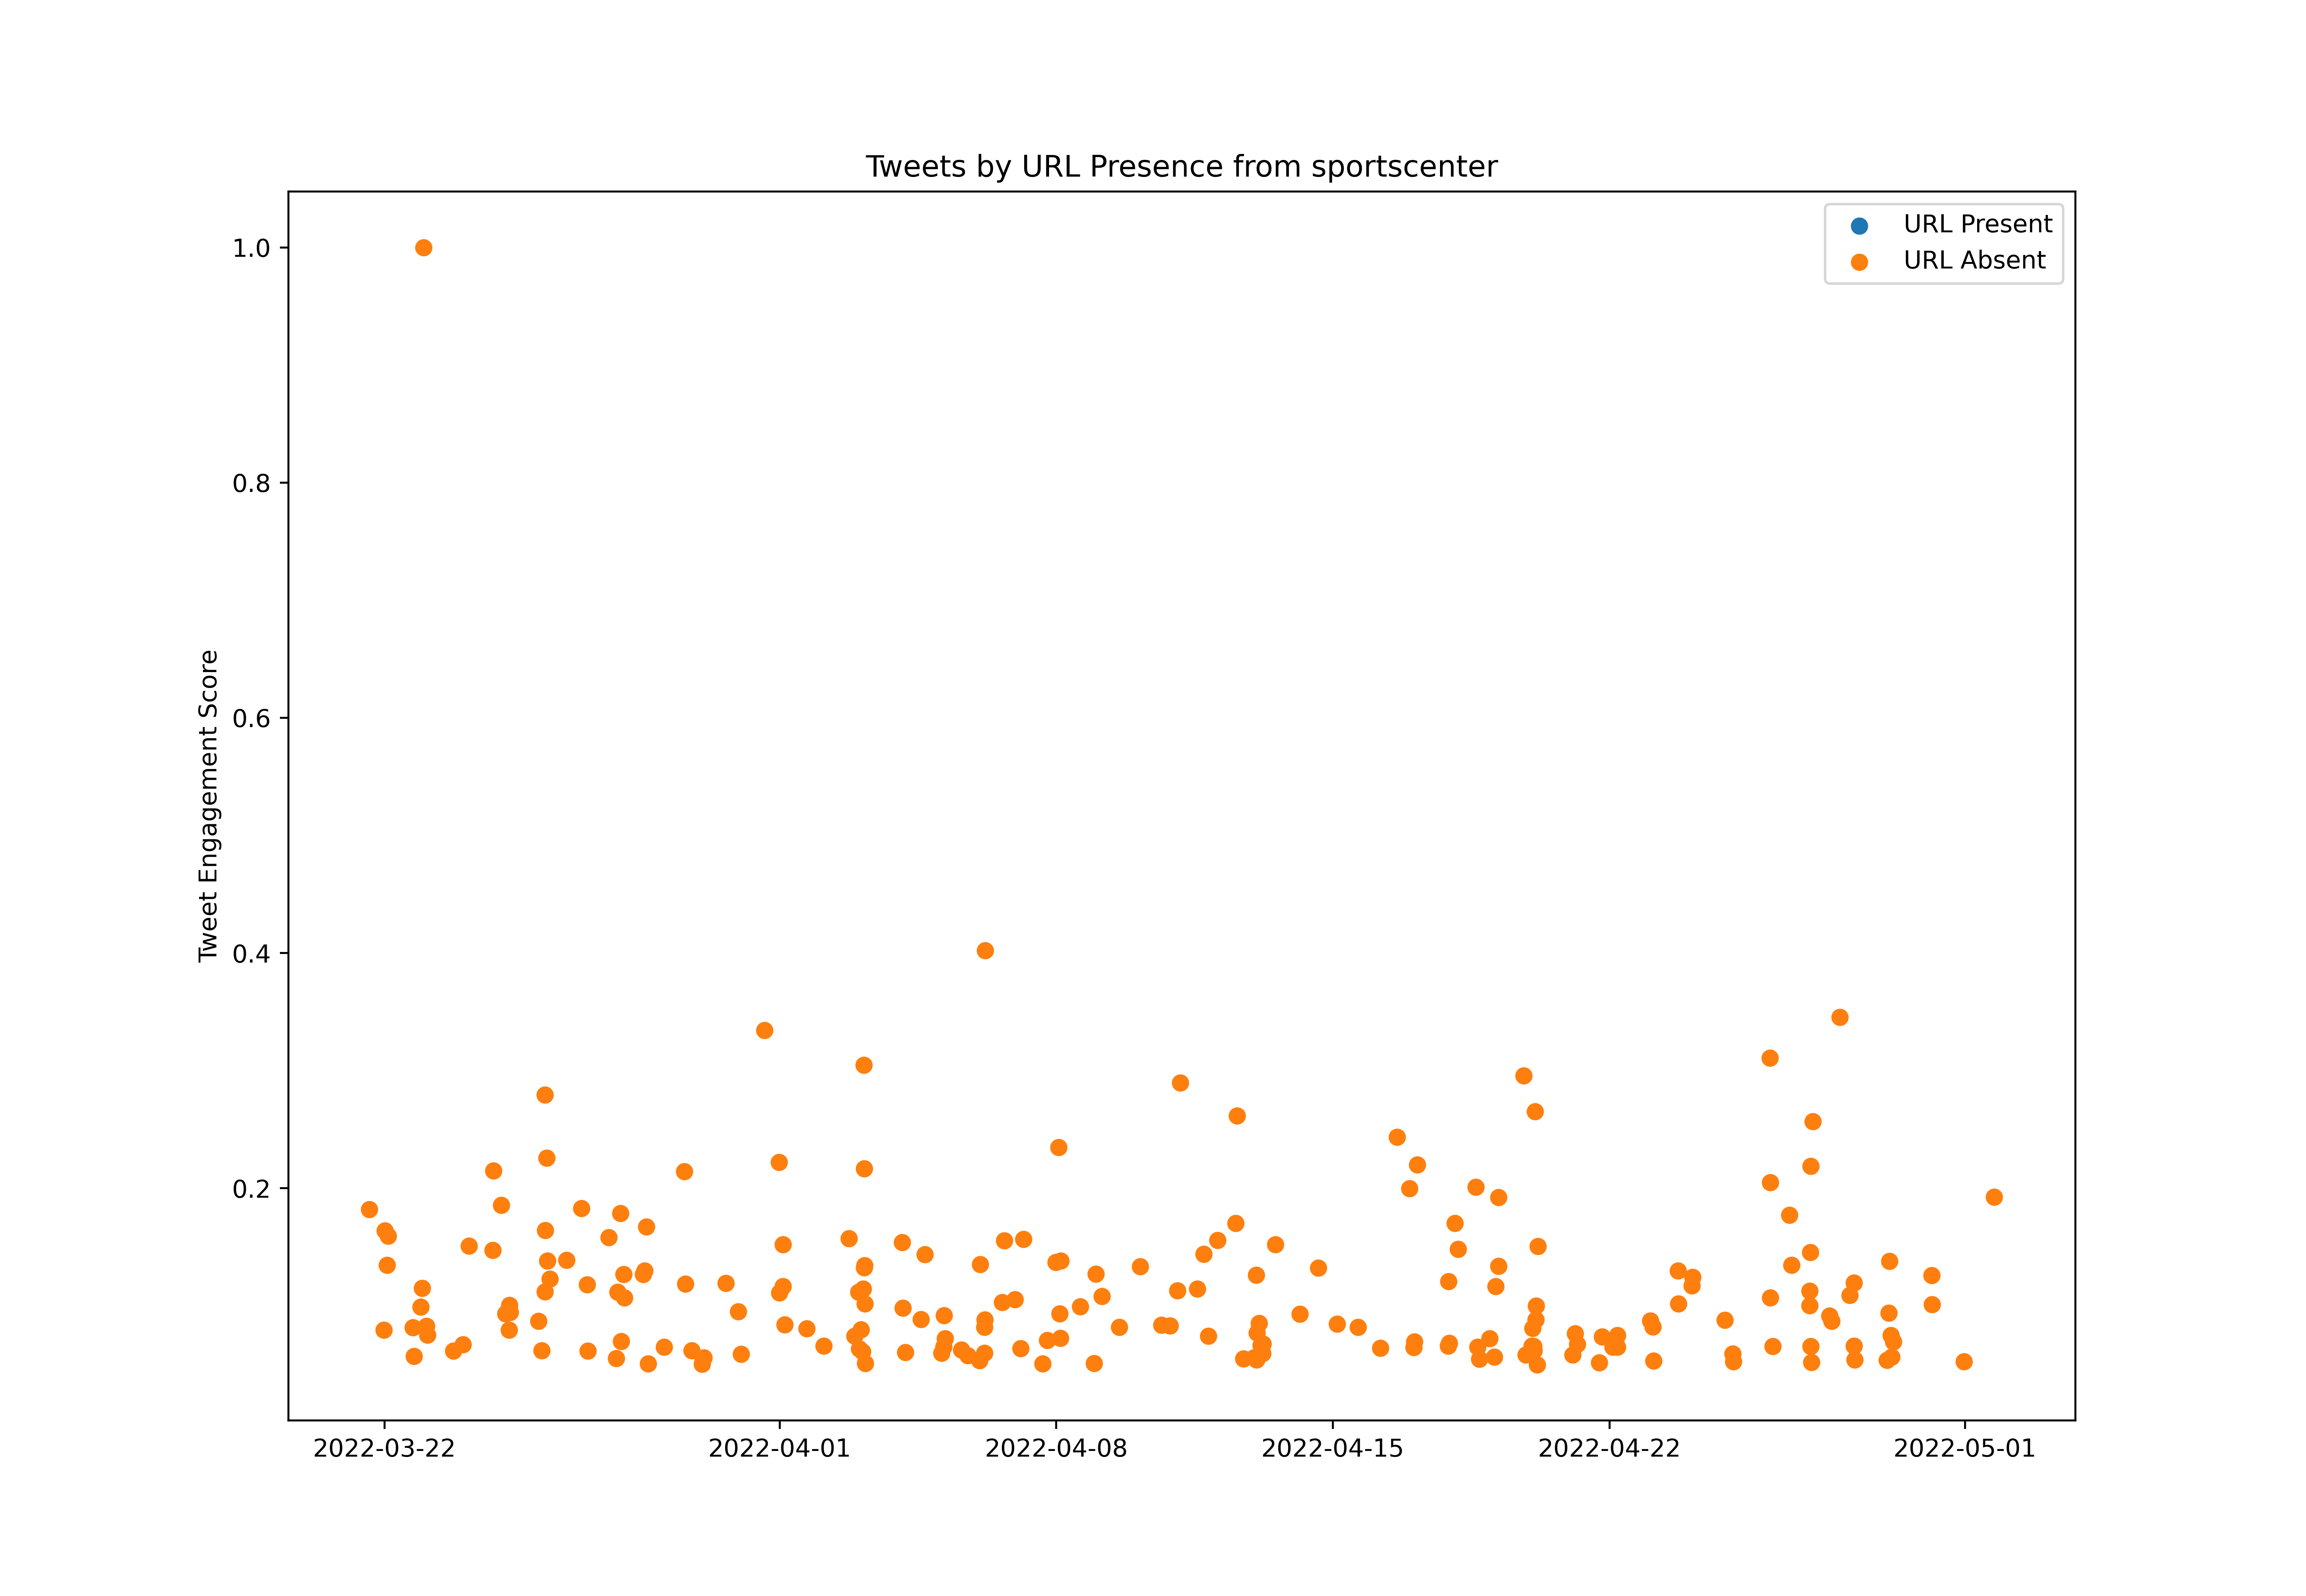

The table this chart was drawn from, first rows:
id, created_at, score, url_present
1505919723250270216, 2022-03-21T14:50:15.000Z, 2721346, False
1505927272519421960, 2022-03-21T15:20:15.000Z, 256448, False
1505934854176784389, 2022-03-21T15:50:22.000Z, 565265, False
1506049461776224269, 2022-03-21T23:25:47.000Z, 138266, False
1506050521227935747, 2022-03-21T23:29:59.000Z, 1186781, False
1506056010057740288, 2022-03-21T23:51:48.000Z, 216320, False
1506061242384805888, 2022-03-22T00:12:36.000Z, 2451476, False
1506071781232185350, 2022-03-22T00:54:28.000Z, 503314, False
1506077954773700611, 2022-03-22T01:19:00.000Z, 224702, False
1506079503667249152, 2022-03-22T01:25:09.000Z, 2014375, False
1506081858831847424, 2022-03-22T01:34:31.000Z, 472928, False
1506090111422930951, 2022-03-22T02:07:19.000Z, 2382083, False
1506094094698774528, 2022-03-22T02:23:08.000Z, 264509, False
1506100773289082882, 2022-03-22T02:49:41.000Z, 312638, False
1506106105134399490, 2022-03-22T03:10:52.000Z, 291214, False
1506123389529862144, 2022-03-22T04:19:33.000Z, 223422, False
1506308276442611717, 2022-03-22T16:34:13.000Z, 8642, False
1506310670249304066, 2022-03-22T16:43:44.000Z, 42288, True
1506317809877495809, 2022-03-22T17:12:06.000Z, 1221867, False
1506328473291350023, 2022-03-22T17:54:28.000Z, 853379, False
1506341349431422979, 2022-03-22T18:45:38.000Z, 269870, True
1506375343971655681, 2022-03-22T21:00:43.000Z, 31166, True
1506388665441918978, 2022-03-22T21:53:39.000Z, 1480815, False
1506401827474059276, 2022-03-22T22:45:57.000Z, 1722780, False
1506415364724465670, 2022-03-22T23:39:45.000Z, 14954002, False
1506442397013745667, 2022-03-23T01:27:10.000Z, 1236930, False
1506450542536454152, 2022-03-23T01:59:32.000Z, 1127130, False
1506654593266110471, 2022-03-23T15:30:21.000Z, 736757, False
1506669503396077576, 2022-03-23T16:29:36.000Z, 79675, True
1506686134637764608, 2022-03-23T17:35:42.000Z, 279372, False
1506690642482708488, 2022-03-23T17:53:36.000Z, 923312, False
1506732477653606408, 2022-03-23T20:39:51.000Z, 410176, False
1506742728385867783, 2022-03-23T21:20:35.000Z, 124783, False
1506773261006348295, 2022-03-23T23:21:54.000Z, 190936, False
1506775842776625161, 2022-03-23T23:32:10.000Z, 1003167, False
1506793626247958533, 2022-03-24T00:42:50.000Z, 179133, False
1506800859497213952, 2022-03-24T01:11:34.000Z, 195596, False
1506803661741047811, 2022-03-24T01:22:42.000Z, 187235, False
1506816220741320704, 2022-03-24T02:12:36.000Z, 224642, False
1506821163477049352, 2022-03-24T02:32:15.000Z, 575827, False
1506832679521734658, 2022-03-24T03:18:01.000Z, 2257780, False
1506854680185483264, 2022-03-24T04:45:26.000Z, 251947, False
1506984477792350209, 2022-03-24T13:21:12.000Z, 46929, False
1507010237265440774, 2022-03-24T15:03:34.000Z, 233343, False
1507035620513918984, 2022-03-24T16:44:25.000Z, 311218, False
1507039661746790404, 2022-03-24T17:00:29.000Z, 267270, False
1507050869237469184, 2022-03-24T17:45:01.000Z, 2203390, False
1507057619151863812, 2022-03-24T18:11:50.000Z, 3215078, False
1507061186810069000, 2022-03-24T18:26:01.000Z, 145127, False
1507064894012669953, 2022-03-24T18:40:45.000Z, 276031, False
1507073513332645897, 2022-03-24T19:15:00.000Z, 63632, False
1507128867722514432, 2022-03-24T22:54:57.000Z, 2776917, False
1507130041200791553, 2022-03-24T22:59:37.000Z, 295835, False
1507147868183871489, 2022-03-25T00:10:27.000Z, 225982, False
1507162564899352579, 2022-03-25T01:08:51.000Z, 237724, False
1507166891449667589, 2022-03-25T01:26:03.000Z, 1393659, False
1507167265774612482, 2022-03-25T01:27:32.000Z, 487071, False
1507174595371044867, 2022-03-25T01:56:40.000Z, 196617, False
1507189366552244233, 2022-03-25T02:55:21.000Z, 102479, False
1507192820632858629, 2022-03-25T03:09:05.000Z, 247426, False
... 639 more rows
